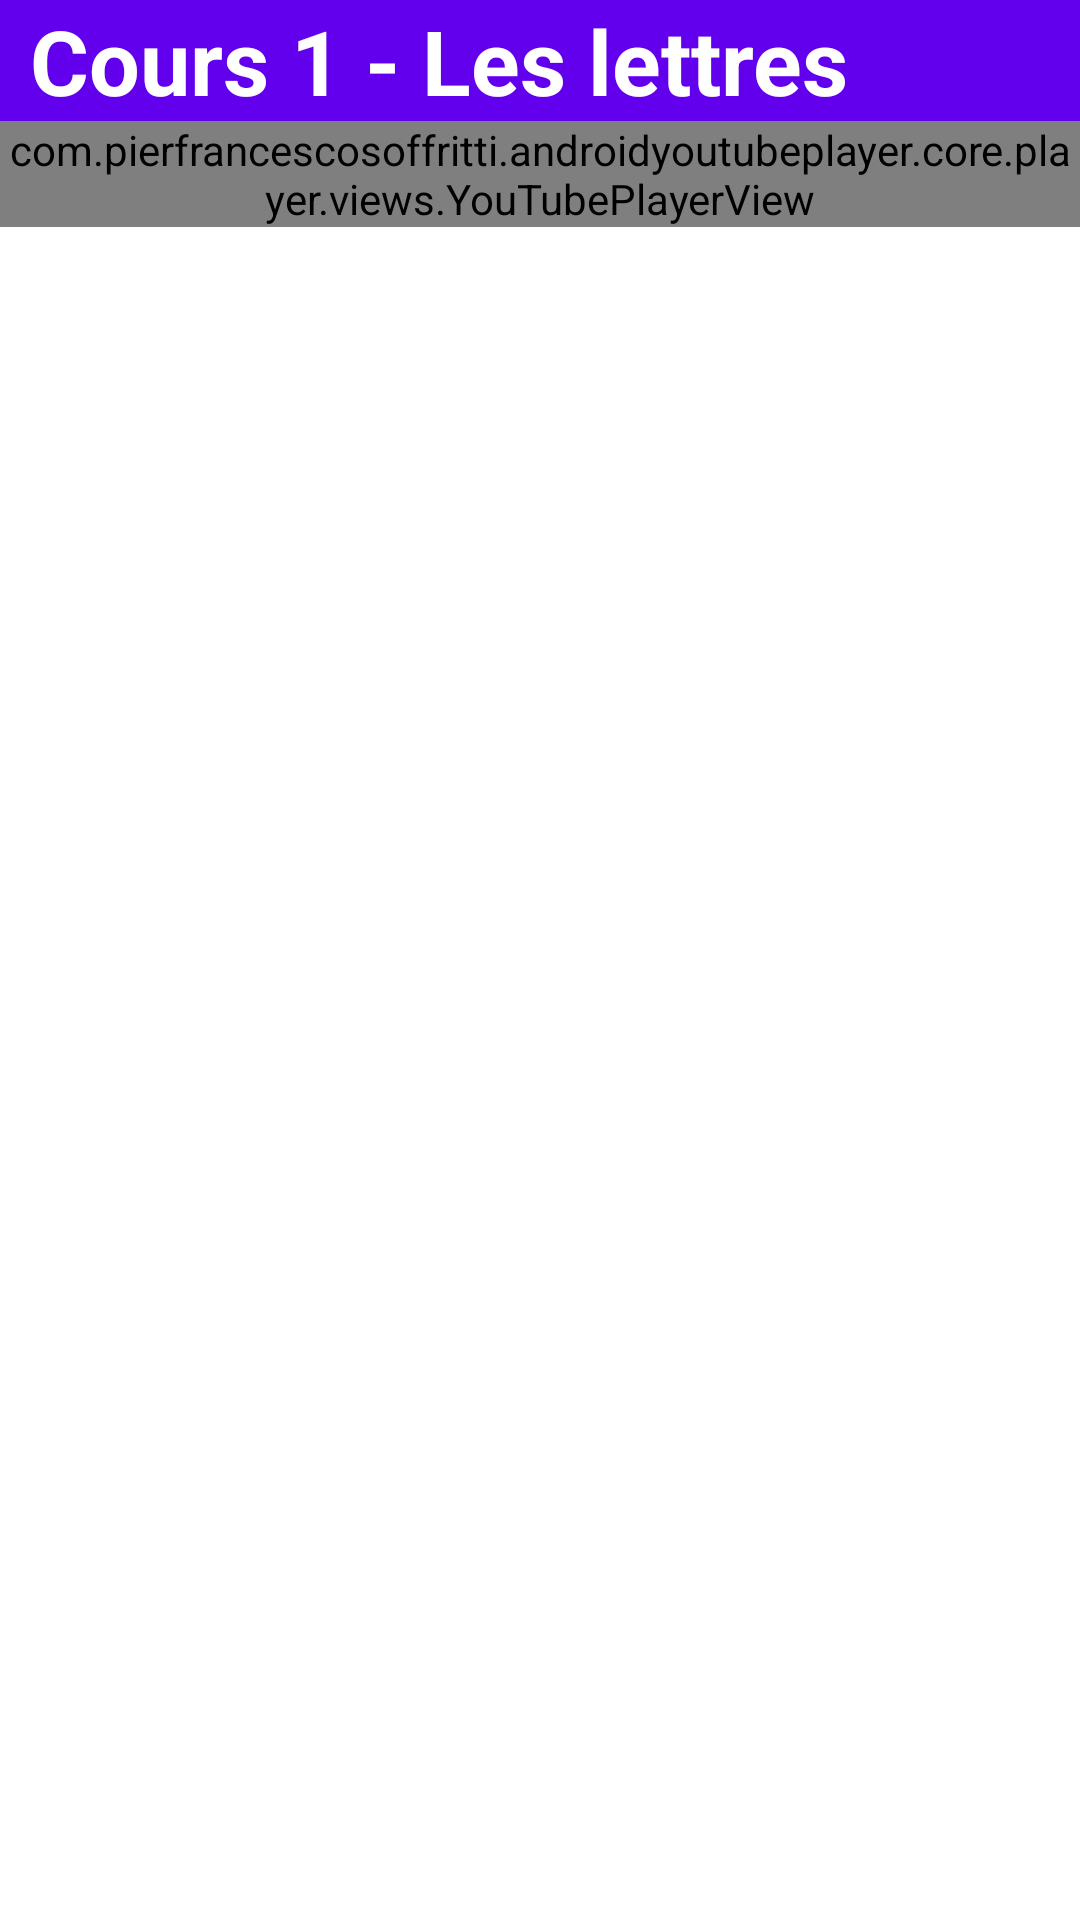

Here is an Android app screen rendered from its layout file. Give the layout XML and the strings, colors and styles it references.
<!-- AndroidManifest.xml: application theme Theme.ProjetMALAK_JLM -->
<!-- res/layout/activity_main3.xml -->
<?xml version="1.0" encoding="utf-8"?>
<RelativeLayout xmlns:android="http://schemas.android.com/apk/res/android"
    xmlns:app="http://schemas.android.com/apk/res-auto"
    xmlns:tools="http://schemas.android.com/tools"
    android:layout_width="match_parent"
    android:layout_height="match_parent"
    android:id="@+id/main_layout"
    tools:context=".MainActivity3">

    <LinearLayout
        android:layout_width="match_parent"
        android:layout_height="wrap_content"
        android:layout_alignParentTop="true"
        android:orientation="vertical" >
        <LinearLayout
            android:layout_width="match_parent"
            android:layout_height="wrap_content"
            android:paddingHorizontal="10dp"
            android:gravity="center_vertical"
            android:background="@color/purple_500"
            android:orientation="horizontal" >



            <TextView
                android:layout_width="wrap_content"
                android:layout_height="wrap_content"
                android:gravity="center_horizontal"
                android:text="Cours 1 - Les lettres"
                android:textSize="30dp"
                android:textColor="@color/white"
                android:textStyle="bold"
                android:id="@+id/title"
                />

       

     </LinearLayout>
        <com.pierfrancescosoffritti.androidyoutubeplayer.core.player.views.YouTubePlayerView
            android:id="@+id/youtube_player_view"
            android:layout_width="match_parent"
            android:layout_height="wrap_content"
            app:enableAutomaticInitialization="true"
            app:autoPlay="false" />


    </LinearLayout>

</RelativeLayout>
<!-- resources referenced by this layout -->
<resources>
  <style name="Theme.ProjetMALAK_JLM" parent="Theme.MaterialComponents.DayNight.DarkActionBar">
          
          <item name="colorPrimary">@color/purple_500</item>
          <item name="colorPrimaryVariant">@color/purple_700</item>
          <item name="colorOnPrimary">@color/white</item>
          
          <item name="colorSecondary">@color/teal_200</item>
          <item name="colorSecondaryVariant">@color/teal_700</item>
          <item name="colorOnSecondary">@color/black</item>
          
          <item name="android:statusBarColor">?attr/colorPrimaryVariant</item>
          
      </style>
  <!-- not gathered from this repository: default colours our renderer supplied (Android Studio template values) -->
  <color name="purple_500">#FF6200EE</color>
  <color name="purple_700">#FF3700B3</color>
  <color name="teal_200">#FF03DAC5</color>
  <color name="teal_700">#FF018786</color>
  <color name="black">#FF000000</color>
  <color name="white">#FFFFFFFF</color>
</resources>
